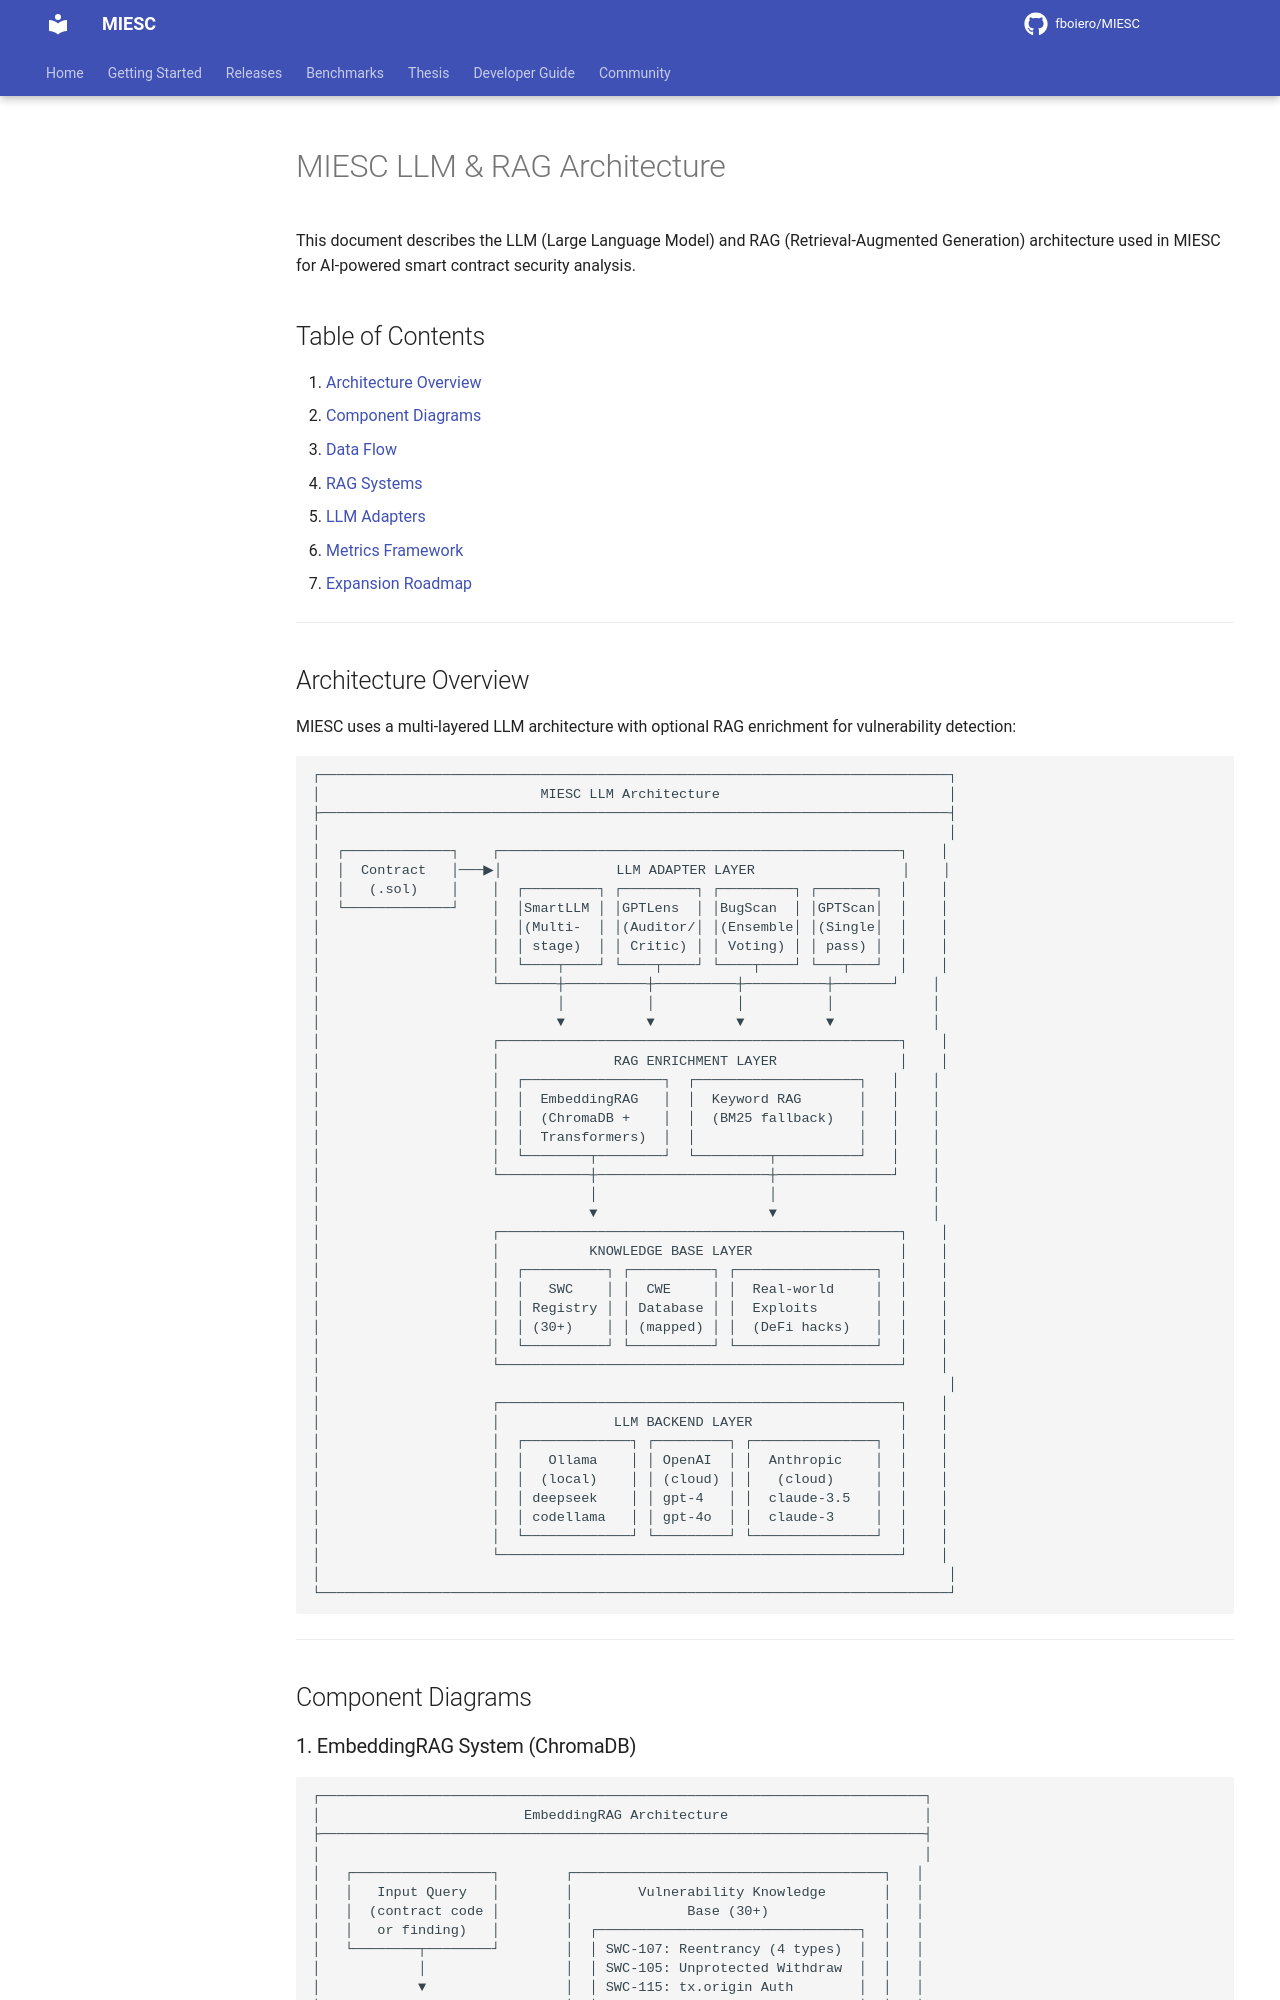

repository: fboiero/MIESC · page: architecture/LLM_RAG_ARCHITECTURE/index.html · generator: jekyll

# MIESC LLM & RAG Architecture

This document describes the LLM (Large Language Model) and RAG (Retrieval-Augmented Generation) architecture used in MIESC for AI-powered smart contract security analysis.

## Table of Contents

1. [Architecture Overview](#architecture-overview)
2. [Component Diagrams](#component-diagrams)
3. [Data Flow](#data-flow)
4. [RAG Systems](#rag-systems)
5. [LLM Adapters](#llm-adapters)
6. [Metrics Framework](#metrics-framework)
7. [Expansion Roadmap](#expansion-roadmap)

---

## Architecture Overview

MIESC uses a multi-layered LLM architecture with optional RAG enrichment for vulnerability detection:

```
┌─────────────────────────────────────────────────────────────────────────────┐
│                           MIESC LLM Architecture                            │
├─────────────────────────────────────────────────────────────────────────────┤
│                                                                             │
│  ┌─────────────┐    ┌─────────────────────────────────────────────────┐    │
│  │  Contract   │───▶│              LLM ADAPTER LAYER                  │    │
│  │   (.sol)    │    │  ┌─────────┐ ┌─────────┐ ┌─────────┐ ┌───────┐  │    │
│  └─────────────┘    │  │SmartLLM │ │GPTLens  │ │BugScan  │ │GPTScan│  │    │
│                     │  │(Multi-  │ │(Auditor/│ │(Ensemble│ │(Single│  │    │
│                     │  │ stage)  │ │ Critic) │ │ Voting) │ │ pass) │  │    │
│                     │  └────┬────┘ └────┬────┘ └────┬────┘ └───┬───┘  │    │
│                     └───────┼──────────┼──────────┼──────────┼───────┘    │
│                             │          │          │          │            │
│                             ▼          ▼          ▼          ▼            │
│                     ┌─────────────────────────────────────────────────┐    │
│                     │              RAG ENRICHMENT LAYER               │    │
│                     │  ┌─────────────────┐  ┌────────────────────┐   │    │
│                     │  │  EmbeddingRAG   │  │  Keyword RAG       │   │    │
│                     │  │  (ChromaDB +    │  │  (BM25 fallback)   │   │    │
│                     │  │  Transformers)  │  │                    │   │    │
│                     │  └────────┬────────┘  └─────────┬──────────┘   │    │
│                     └───────────┼─────────────────────┼──────────────┘    │
│                                 │                     │                   │
│                                 ▼                     ▼                   │
│                     ┌─────────────────────────────────────────────────┐    │
│                     │           KNOWLEDGE BASE LAYER                  │    │
│                     │  ┌──────────┐ ┌──────────┐ ┌─────────────────┐  │    │
│                     │  │   SWC    │ │  CWE     │ │  Real-world     │  │    │
│                     │  │ Registry │ │ Database │ │  Exploits       │  │    │
│                     │  │ (30+)    │ │ (mapped) │ │  (DeFi hacks)   │  │    │
│                     │  └──────────┘ └──────────┘ └─────────────────┘  │    │
│                     └─────────────────────────────────────────────────┘    │
│                                                                             │
│                     ┌─────────────────────────────────────────────────┐    │
│                     │              LLM BACKEND LAYER                  │    │
│                     │  ┌─────────────┐ ┌─────────┐ ┌───────────────┐  │    │
│                     │  │   Ollama    │ │ OpenAI  │ │  Anthropic    │  │    │
│                     │  │  (local)    │ │ (cloud) │ │   (cloud)     │  │    │
│                     │  │ deepseek    │ │ gpt-4   │ │  claude-3.5   │  │    │
│                     │  │ codellama   │ │ gpt-4o  │ │  claude-3     │  │    │
│                     │  └─────────────┘ └─────────┘ └───────────────┘  │    │
│                     └─────────────────────────────────────────────────┘    │
│                                                                             │
└─────────────────────────────────────────────────────────────────────────────┘
```

---

## Component Diagrams
